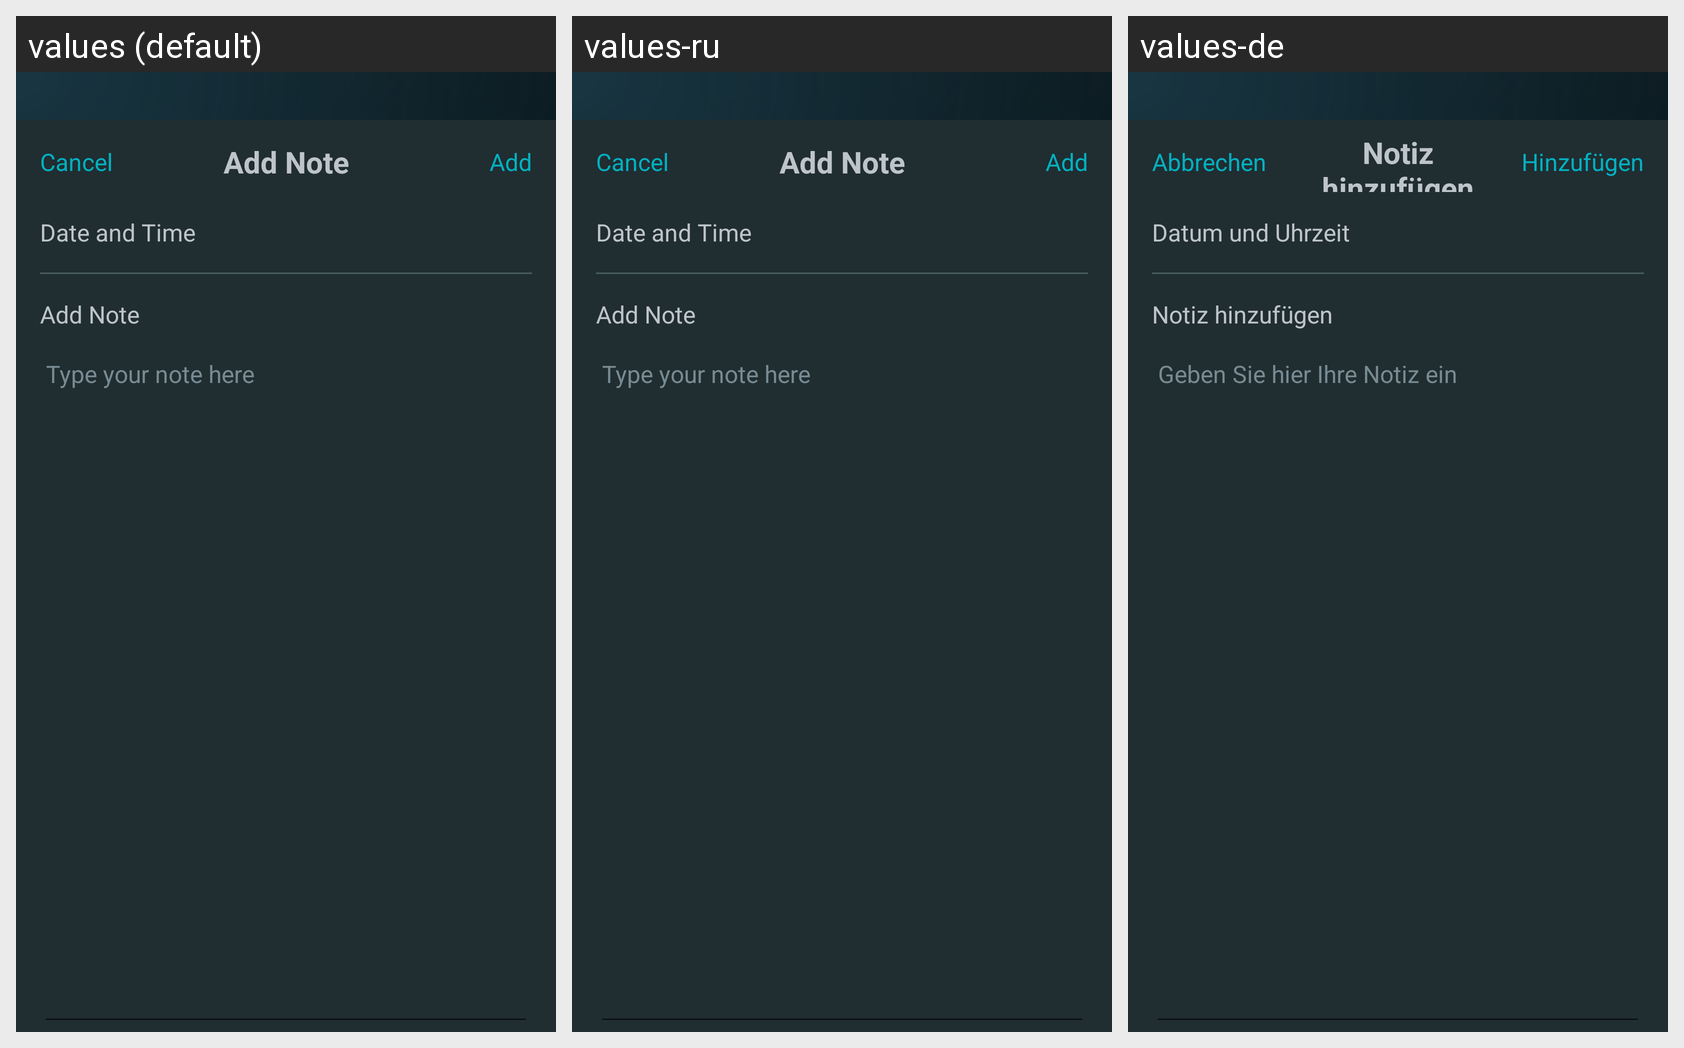

The Android screen above is rendered under several locales of the same app. Produce the string resources it draws, with the default and per-locale values.
Android screen res/layout/fragment_add_note.xml rendered under 3 locales, left to right: values (default), values-ru, values-de. Device: Nexus 5 (rendered at 1080×1920; each locale shown at half size, 540×960, under a caption strip naming it); theme AppTheme.
Strings drawn on this screen, with the default value and each locale's value (text and hints the layout hard-codes, and strings that could not be matched under every locale, appear in the picture but are not listed):

cancel_btn
  values: Cancel
  values-ru: Cancel  [not translated; the default value is used]
  values-de: Abbrechen

add_btn
  values: Add
  values-ru: Add  [not translated; the default value is used]
  values-de: Hinzufügen

hint_type_note
  values: Type your note here
  values-ru: Type your note here  [not translated; the default value is used]
  values-de: Geben Sie hier Ihre Notiz ein

date_time_label
  values: Date and Time
  values-ru: Date and Time  [not translated; the default value is used]
  values-de: Datum und Uhrzeit

add_note_title
  values: Add Note
  values-ru: Add Note  [not translated; the default value is used]
  values-de: Notiz hinzufügen
